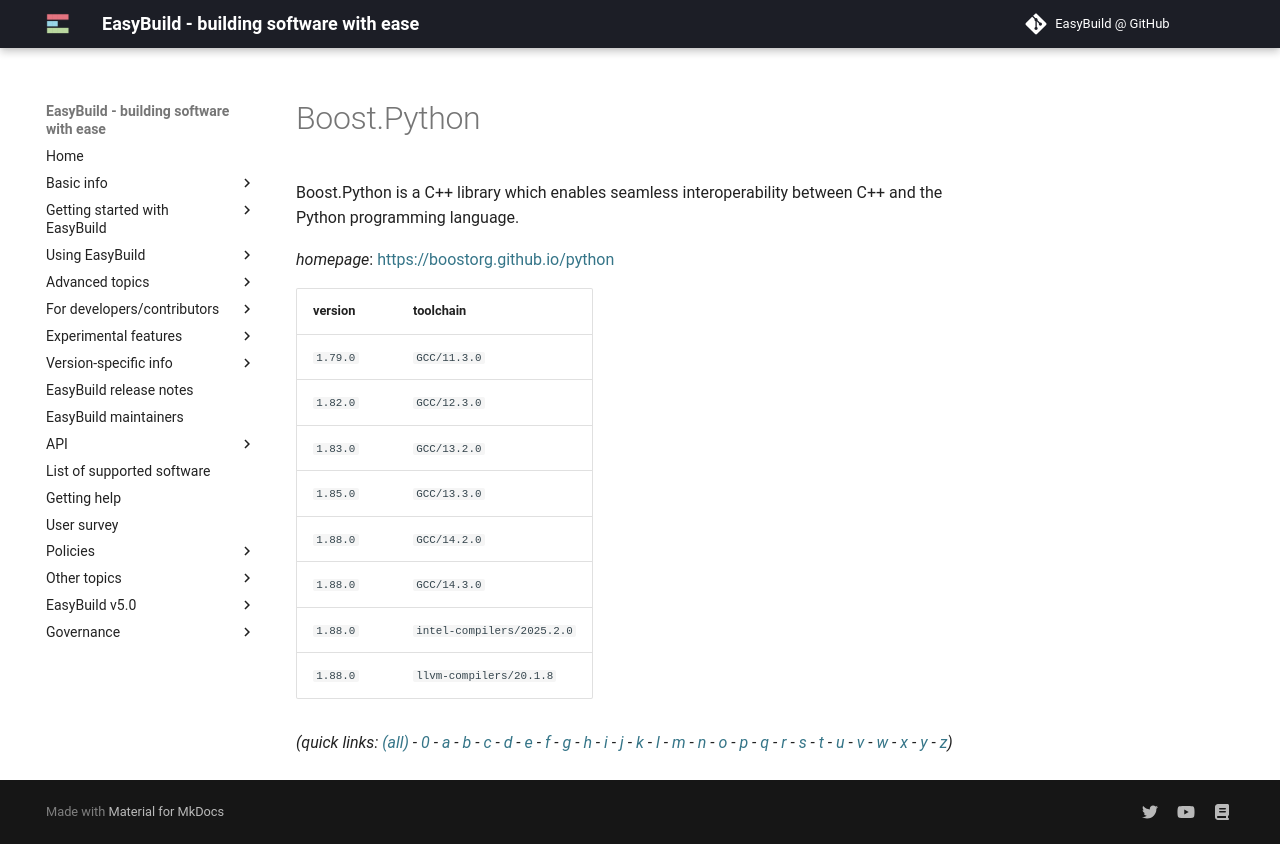

repository: easybuilders/easybuild-docs · page: version-specific/supported-software/b/Boost.Python/index.html · generator: mkdocs

---
search:
  boost: 0.5
---
# Boost.Python

Boost.Python is a C++ library which enables seamless interoperability between C++  and the Python programming language.

*homepage*: <https://boostorg.github.io/python>

version | toolchain
--------|----------
``1.79.0`` | ``GCC/11.3.0``
``1.82.0`` | ``GCC/12.3.0``
``1.83.0`` | ``GCC/13.2.0``
``1.85.0`` | ``GCC/13.3.0``
``1.88.0`` | ``GCC/14.2.0``
``1.88.0`` | ``GCC/14.3.0``
``1.88.0`` | ``llvm-compilers/20.1.8``


*(quick links: [(all)](../index.md) - [0](../0/index.md) - [a](../a/index.md) - [b](../b/index.md) - [c](../c/index.md) - [d](../d/index.md) - [e](../e/index.md) - [f](../f/index.md) - [g](../g/index.md) - [h](../h/index.md) - [i](../i/index.md) - [j](../j/index.md) - [k](../k/index.md) - [l](../l/index.md) - [m](../m/index.md) - [n](../n/index.md) - [o](../o/index.md) - [p](../p/index.md) - [q](../q/index.md) - [r](../r/index.md) - [s](../s/index.md) - [t](../t/index.md) - [u](../u/index.md) - [v](../v/index.md) - [w](../w/index.md) - [x](../x/index.md) - [y](../y/index.md) - [z](../z/index.md))*
